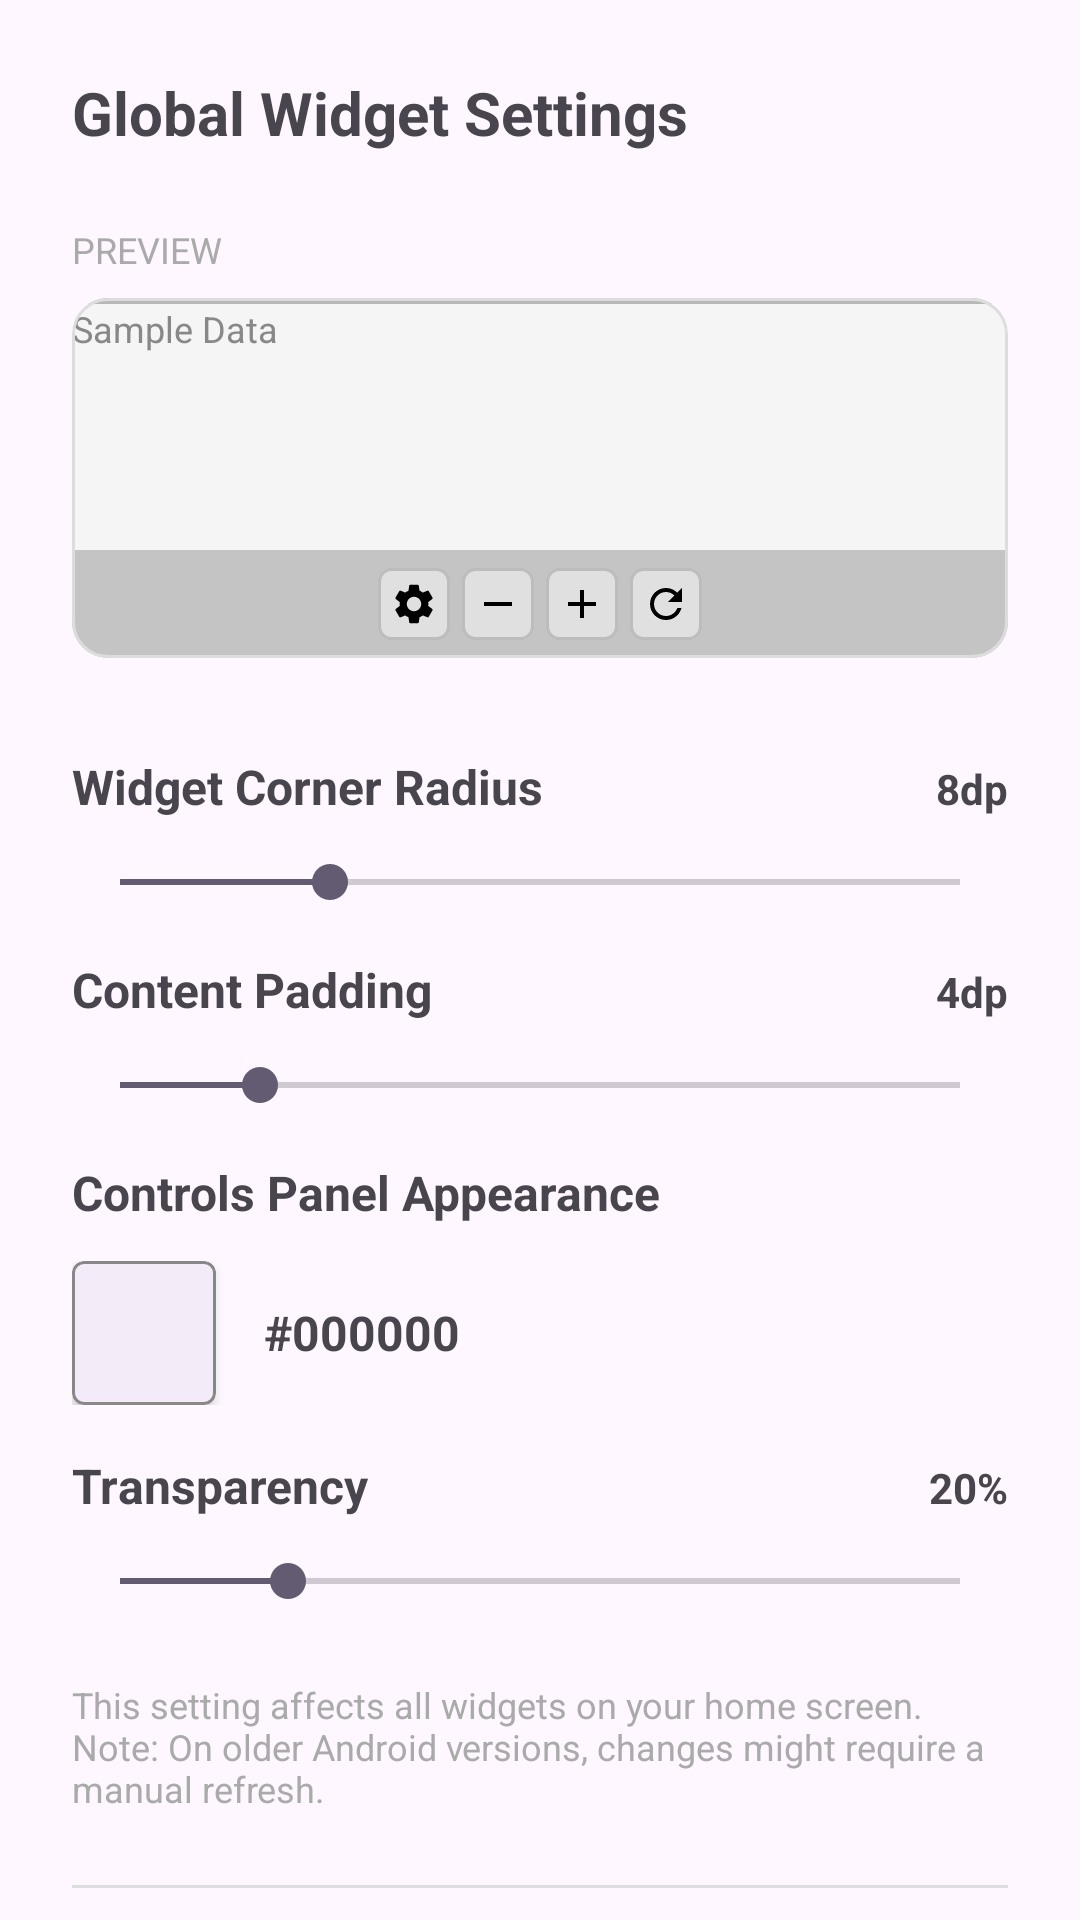

Write the Android layout XML for this screen, with the resource values it uses.
<!-- AndroidManifest.xml: application theme Theme.DataWidget -->
<!-- res/layout/fragment_settings.xml -->
<?xml version="1.0" encoding="utf-8"?>
<androidx.core.widget.NestedScrollView xmlns:android="http://schemas.android.com/apk/res/android"
    xmlns:app="http://schemas.android.com/apk/res-auto"
    android:layout_width="match_parent"
    android:layout_height="match_parent"
    android:clipToPadding="false"
    android:background="?android:attr/windowBackground">

    <LinearLayout
        android:layout_width="match_parent"
        android:layout_height="wrap_content"
        android:orientation="vertical"
        android:padding="24dp">

        <TextView
            android:layout_width="match_parent"
            android:layout_height="wrap_content"
            android:text="@string/global_settings_title"
            android:textSize="20sp"
            android:textStyle="bold"
            android:layout_marginBottom="24dp" />

        <TextView
            android:layout_width="match_parent"
            android:layout_height="wrap_content"
            android:text="@string/preview_label"
            android:textSize="12sp"
            android:textAllCaps="true"
            android:textColor="@android:color/darker_gray"
            android:layout_marginBottom="8dp" />

        <com.google.android.material.card.MaterialCardView
            android:id="@+id/card_preview"
            android:layout_width="match_parent"
            android:layout_height="120dp"
            app:cardBackgroundColor="#F5F5F5"
            app:cardElevation="0dp"
            app:strokeWidth="1dp"
            app:strokeColor="#DDDDDD"
            android:layout_marginBottom="32dp">

            <FrameLayout
                android:layout_width="match_parent"
                android:layout_height="match_parent">

                <LinearLayout
                    android:id="@+id/preview_content_container"
                    android:layout_width="match_parent"
                    android:layout_height="match_parent"
                    android:orientation="vertical">
                    <View
                        android:id="@+id/preview_progress"
                        android:layout_width="match_parent"
                        android:layout_height="2dp"
                        android:background="#40000000" />
                    <TextView
                        android:id="@+id/preview_text"
                        android:layout_width="wrap_content"
                        android:layout_height="wrap_content"
                        android:text="@string/sample_data"
                        android:textSize="12sp"
                        android:textColor="#888888" />
                </LinearLayout>

                
                <LinearLayout
                    android:id="@+id/preview_panel"
                    android:layout_width="match_parent"
                    android:layout_height="36dp"
                    android:layout_gravity="bottom"
                    android:background="#33000000"
                    android:gravity="center"
                    android:paddingHorizontal="8dp">
                    <ImageView android:layout_width="24dp" android:layout_height="24dp" android:src="@drawable/ic_widget_settings" android:background="@drawable/widget_button_background" android:padding="4dp" android:layout_margin="2dp" app:tint="@android:color/black" />
                    <ImageView android:layout_width="24dp" android:layout_height="24dp" android:src="@drawable/ic_widget_remove" android:background="@drawable/widget_button_background" android:padding="4dp" android:layout_margin="2dp" app:tint="@android:color/black" />
                    <ImageView android:layout_width="24dp" android:layout_height="24dp" android:src="@drawable/ic_widget_add" android:background="@drawable/widget_button_background" android:padding="4dp" android:layout_margin="2dp" app:tint="@android:color/black" />
                    <ImageView android:layout_width="24dp" android:layout_height="24dp" android:src="@drawable/ic_widget_refresh" android:background="@drawable/widget_button_background" android:padding="4dp" android:layout_margin="2dp" app:tint="@android:color/black" />
                </LinearLayout>
            </FrameLayout>
        </com.google.android.material.card.MaterialCardView>

        
        <LinearLayout
            android:layout_width="match_parent"
            android:layout_height="wrap_content"
            android:orientation="horizontal">
            <TextView
                android:layout_width="0dp"
                android:layout_height="wrap_content"
                android:layout_weight="1"
                android:text="@string/widget_radius_label"
                android:textStyle="bold"
                android:textSize="16sp" />
            <TextView
                android:id="@+id/txt_radius_value"
                android:layout_width="wrap_content"
                android:layout_height="wrap_content"
                android:text="8dp"
                android:textStyle="bold" />
        </LinearLayout>

        <SeekBar
            android:id="@+id/seek_radius"
            android:layout_width="match_parent"
            android:layout_height="wrap_content"
            android:max="32"
            android:progress="8"
            android:layout_marginTop="12dp"
            android:layout_marginBottom="16dp" />

        <LinearLayout
            android:layout_width="match_parent"
            android:layout_height="wrap_content"
            android:orientation="horizontal">
            <TextView
                android:layout_width="0dp"
                android:layout_height="wrap_content"
                android:layout_weight="1"
                android:text="@string/content_padding_label"
                android:textStyle="bold"
                android:textSize="16sp" />
            <TextView
                android:id="@+id/txt_padding_value"
                android:layout_width="wrap_content"
                android:layout_height="wrap_content"
                android:text="4dp"
                android:textStyle="bold" />
        </LinearLayout>

        <SeekBar
            android:id="@+id/seek_padding"
            android:layout_width="match_parent"
            android:layout_height="wrap_content"
            android:max="24"
            android:progress="4"
            android:layout_marginTop="12dp"
            android:layout_marginBottom="16dp" />

        
        <TextView
            android:layout_width="match_parent"
            android:layout_height="wrap_content"
            android:text="Controls Panel Appearance"
            android:textStyle="bold"
            android:textSize="16sp" />

        <LinearLayout
            android:layout_width="match_parent"
            android:layout_height="wrap_content"
            android:orientation="horizontal"
            android:gravity="center_vertical"
            android:layout_marginTop="12dp"
            android:layout_marginBottom="16dp">

            <com.google.android.material.card.MaterialCardView
                android:layout_width="48dp"
                android:layout_height="48dp"
                app:cardElevation="2dp"
                app:cardCornerRadius="4dp"
                app:strokeWidth="1dp"
                app:strokeColor="#888888">
                <View
                    android:id="@+id/view_panel_color_preview"
                    android:layout_width="match_parent"
                    android:layout_height="match_parent"
                    android:clickable="true"
                    android:focusable="true"
                    android:foreground="?android:attr/selectableItemBackground" />
            </com.google.android.material.card.MaterialCardView>

            <TextView
                android:id="@+id/txt_panel_color_hex"
                android:layout_width="wrap_content"
                android:layout_height="wrap_content"
                android:layout_marginStart="16dp"
                android:text="#000000"
                android:textSize="16sp"
                android:textStyle="bold" />
        </LinearLayout>

        <LinearLayout
            android:layout_width="match_parent"
            android:layout_height="wrap_content"
            android:orientation="horizontal">
            <TextView
                android:layout_width="0dp"
                android:layout_height="wrap_content"
                android:layout_weight="1"
                android:text="@string/transparency_label"
                android:textStyle="bold"
                android:textSize="16sp" />
            <TextView
                android:id="@+id/txt_panel_alpha_value"
                android:layout_width="wrap_content"
                android:layout_height="wrap_content"
                android:text="20%"
                android:textStyle="bold" />
        </LinearLayout>

        <SeekBar
            android:id="@+id/seek_panel_alpha"
            android:layout_width="match_parent"
            android:layout_height="wrap_content"
            android:max="100"
            android:progress="20"
            android:layout_marginTop="12dp"
            android:layout_marginBottom="24dp" />

        <TextView
            android:layout_width="match_parent"
            android:layout_height="wrap_content"
            android:text="@string/global_settings_note"
            android:textSize="12sp"
            android:textColor="@android:color/darker_gray" />

        <View
            android:id="@+id/divider_permissions"
            android:layout_width="match_parent"
            android:layout_height="1dp"
            android:background="#DDDDDD"
            android:layout_marginTop="24dp"
            android:layout_marginBottom="24dp" />

        <LinearLayout
            android:id="@+id/container_permissions"
            android:layout_width="match_parent"
            android:layout_height="wrap_content"
            android:orientation="vertical"
            android:visibility="gone">

            <TextView
                android:layout_width="match_parent"
                android:layout_height="wrap_content"
                android:text="@string/section_permissions"
                android:textSize="12sp"
                android:textAllCaps="true"
                android:textColor="@android:color/darker_gray"
                android:layout_marginBottom="12dp" />

            <LinearLayout
                android:layout_width="match_parent"
                android:layout_height="wrap_content"
                android:orientation="horizontal"
                android:gravity="center_vertical">

                <TextView
                    android:layout_width="0dp"
                    android:layout_height="wrap_content"
                    android:layout_weight="1"
                    android:text="@string/notif_perm_label"
                    android:textSize="16sp"
                    android:textStyle="bold" />

                <TextView
                    android:id="@+id/txt_notif_perm_status"
                    android:layout_width="wrap_content"
                    android:layout_height="wrap_content"
                    android:text="@string/notif_perm_denied"
                    android:textSize="14sp"
                    android:textStyle="bold" />
            </LinearLayout>

            <com.google.android.material.button.MaterialButton
                android:id="@+id/btn_grant_notif_permission"
                android:layout_width="wrap_content"
                android:layout_height="wrap_content"
                android:text="@string/btn_grant_permission"
                android:layout_marginTop="12dp" />
        </LinearLayout>

    </LinearLayout>
</androidx.core.widget.NestedScrollView>
<!-- resources referenced by this layout -->
<resources>
  <!-- drawable ic_widget_add (drawable) -->
  <vector xmlns:android="http://schemas.android.com/apk/res/android"
      android:width="24dp"
      android:height="24dp"
      android:viewportWidth="24"
      android:viewportHeight="24"
      android:tint="#000000">
      <path
          android:fillColor="@android:color/white"
          android:pathData="M19,13h-6v6h-2v-6H5v-2h6V5h2v6h6V13z" />
  </vector>
  <!-- drawable ic_widget_refresh (drawable) -->
  <vector xmlns:android="http://schemas.android.com/apk/res/android"
      android:width="24dp"
      android:height="24dp"
      android:viewportWidth="24"
      android:viewportHeight="24"
      android:tint="#000000">
      <path
          android:fillColor="@android:color/white"
          android:pathData="M17.65,6.35C16.2,4.9,14.21,4,12,4c-4.42,0-7.99,3.58-7.99,8s3.57,8,7.99,8c3.73,0,6.84-2.55,7.73-6h-2.08 c-0.82,2.33-3.07,4-5.65,4c-3.31,0-6-2.69-6-6s2.69-6,6-6c1.66,0,3.14,0.69,4.22,1.78L13,11h7V4L17.65,6.35z" />
  </vector>
  <!-- drawable ic_widget_remove (drawable) -->
  <vector xmlns:android="http://schemas.android.com/apk/res/android"
      android:width="24dp"
      android:height="24dp"
      android:viewportWidth="24"
      android:viewportHeight="24"
      android:tint="#000000">
      <path
          android:fillColor="@android:color/white"
          android:pathData="M19,13H5v-2h14V13z" />
  </vector>
  <!-- drawable ic_widget_settings (drawable) -->
  <vector xmlns:android="http://schemas.android.com/apk/res/android"
      android:width="24dp"
      android:height="24dp"
      android:viewportWidth="24"
      android:viewportHeight="24"
      android:tint="#000000">
      <path
          android:fillColor="@android:color/white"
          android:pathData="M19.14,12.94c0.04-0.3,0.06-0.61,0.06-0.94c0-0.32-0.02-0.64-0.07-0.94l2.03-1.58c0.18-0.14,0.23-0.41,0.12-0.61 l-1.92-3.32c-0.12-0.22-0.37-0.29-0.59-0.22l-2.39,0.96c-0.5-0.38-1.03-0.7-1.62-0.94L14.4,2.81c-0.04-0.24-0.24-0.41-0.48-0.41 h-3.84c-0.24,0-0.43,0.17-0.47,0.41l-0.36,2.54c-0.59,0.24-1.13,0.57-1.62,0.94L5.24,5.33c-0.22-0.08-0.47,0-0.59,0.22L2.74,8.87 C2.62,9.08,2.66,9.34,2.86,9.48l2.03,1.58C4.84,11.36,4.81,11.68,4.81,12s0.02,0.64,0.07,0.94l-2.03,1.58 c-0.18,0.14-0.23,0.41-0.12,0.61l1.92,3.32c0.12,0.22,0.37,0.29,0.59,0.22l2.39-0.96c0.5,0.38,1.03,0.7,1.62,0.94l0.36,2.54 c0.05,0.24,0.24,0.41,0.48,0.41h3.84c0.24,0,0.44-0.17,0.47-0.41l0.36-2.54c0.59-0.24,1.13-0.56,1.62-0.94l2.39,0.96 c0.22,0.08,0.47,0,0.59-0.22l1.92-3.32c0.12-0.22,0.07-0.47-0.12-0.61L19.14,12.94z M12,15.6c-1.98,0-3.6-1.62-3.6-3.6 s1.62-3.6,3.6-3.6s3.6,1.62,3.6,3.6S13.98,15.6,12,15.6z" />
  </vector>
  <!-- drawable widget_button_background (drawable) -->
  <?xml version="1.0" encoding="utf-8"?>
  <shape xmlns:android="http://schemas.android.com/apk/res/android">
      <solid android:color="#E0E0E0" />
      <corners android:radius="4dp" />
      <stroke android:width="1dp" android:color="#BDBDBD" />
  </shape>
  <string name="btn_grant_permission">Grant Permission</string>
  <string name="content_padding_label">Content Padding</string>
  <string name="global_settings_note">This setting affects all widgets on your home screen. Note: On older Android versions, changes might require a manual refresh.</string>
  <string name="global_settings_title">Global Widget Settings</string>
  <string name="notif_perm_denied">❌ Not granted</string>
  <string name="notif_perm_label">Push Notifications</string>
  <string name="preview_label">Preview</string>
  <string name="sample_data">Sample Data</string>
  <string name="section_permissions">PERMISSIONS</string>
  <string name="transparency_label">Transparency</string>
  <string name="widget_radius_label">Widget Corner Radius</string>
  <style name="Theme.DataWidget" parent="Base.Theme.DataWidget" />
  <style name="Base.Theme.DataWidget" parent="Theme.Material3.DayNight.NoActionBar">
          
          
      </style>
</resources>
